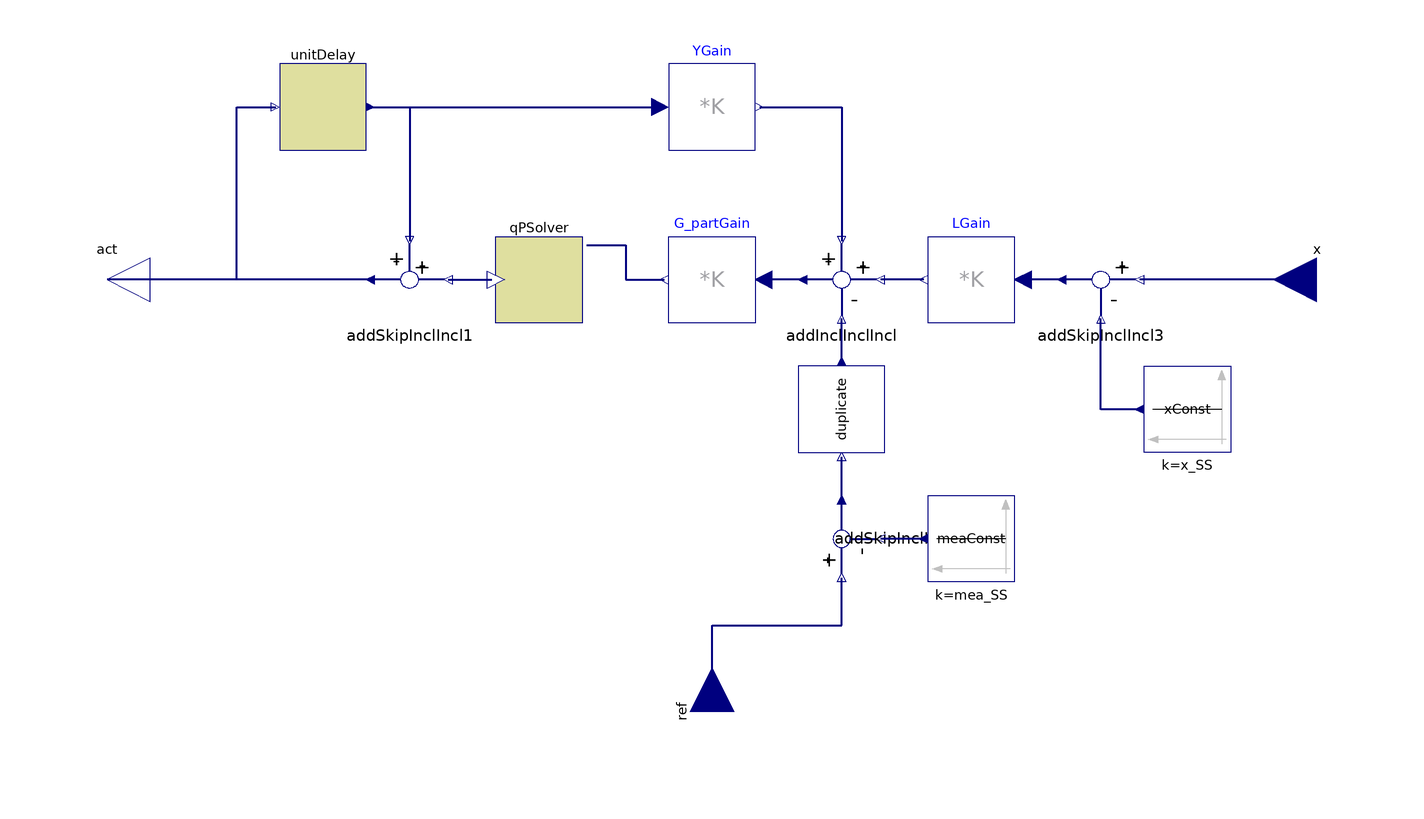

Above is the diagram view of the following Modelica model: its components placed by their Placement annotations and its connect equations drawn as lines.

block MPC "Model predictive controller"
        extends FCSys.Blocks.Discrete.BaseClasses.DiscreteBlock;
        FCSys.Connectors.RealInput x[n_x] "State" annotation (Placement(
              transformation(
              extent={{10,-10},{-10,10}},
              rotation=0,
              origin={140,0}), iconTransformation(extent={{120,-10},{100,10}})));
        FCSys.Connectors.RealInput ref[n_sen] "Reference state" annotation (
            Placement(transformation(
              extent={{-10,-10},{10,10}},
              rotation=90,
              origin={0,-100}), iconTransformation(
              extent={{-10,-10},{10,10}},
              rotation=90,
              origin={0,-110})));
        FCSys.Connectors.RealOutput act[n_act] "Actuation" annotation (
            Placement(transformation(
              extent={{10,-10},{-10,10}},
              rotation=0,
              origin={-140,0}),iconTransformation(extent={{-100,-10},{-120,10}})));
        parameter Real A[:, size(A, 1)]=[.24, 0, .1787, 0; -.3722, 1, .2703, 0;
            -.9901, 0, .1389, 0; -48.9354, 64.1, 2.3992, 1]
          "System gain of discrete-time state space model (old state to new state)";
        parameter Real B[size(A, 1), :]=[-1.2346; -1.4383; -4.4828; -1.7999]
          "Input gain of discrete-time state space model (actuation to new state)";
        parameter Real C[:, size(A, 1)]=[0, 1, 0, 0; 0, 0, 0, 1; -128.2, 128.2,
            0, 0]
          "Output gain of discrete-time state space model (old state to measurement)";
        parameter Integer n_p=10 "Prediction horizon";
        constant Integer n_c=3 "Control horizon";
        parameter Real act_min[size(B, 2)]=-ones(size(B, 2))
          "Minimum actuation";
        parameter Real act_max[size(B, 2)]=ones(size(B, 2)) "Maximum actuation";
        parameter Real[n_act] act_SS=zeros(n_act) "Steady state actuation";
        parameter Real[n_x] x_SS=zeros(n_x) "Steady states";
        parameter Real[n_sen] mea_SS=zeros(n_sen) "Steady state measurement";
        final parameter Integer n_act=size(B, 2) "Number of actuators";
        final parameter Integer n_x=size(A, 1) "Number of states";
        final parameter Integer n_sen=size(C, 1) "Number of sensors";
        final parameter Real[n_p*n_sen, n_x] L=BaseClasses.ObservabilityMatrix(
                  A=A,
                  C=C,
                  n_p=n_p);
        final parameter Real[n_p*n_sen, n_act] Y=BaseClasses.YPredictionMatrix(
                  A=A,
                  B=B,
                  C=C,
                  n_p=n_p);
        final parameter Real[n_p*n_sen, n_c*n_act] Theta=
            BaseClasses.ThetaPredictionMatrix(
                  Y=Y,
                  n_c=n_c,
                  n_p=n_p);
        final parameter Real[n_c*n_act, n_p*n_sen] G_part=2*transpose(Theta)*10;
        final parameter Real[n_c*n_act, n_c*n_act] H=G_part*Theta + 2*identity(
            n_c*n_act);
        FCSys.Blocks.Math.AddSkipInclIncl addSkipInclIncl3(final isPos2=false,
            final n=n_x)
          annotation (Placement(transformation(extent={{100,-10},{80,10}})));
        FCSys.Blocks.Continuous.Sources.Constant xConst(final k=x_SS)
          annotation (Placement(transformation(extent={{120,-40},{100,-20}})));
        Modelica.Blocks.Math.MatrixGain LGain(final K=L)
          annotation (Placement(transformation(extent={{70,-10},{50,10}})));
        FCSys.Blocks.Math.AddInclInclIncl addInclInclIncl(final n=n_p*n_sen,
            final isPos3=false)
          annotation (Placement(transformation(extent={{40,-10},{20,10}})));
        Modelica.Blocks.Math.MatrixGain G_partGain(final K=G_part)
          annotation (Placement(transformation(extent={{10,-10},{-10,10}})));
        FCSys.Blocks.Discrete.Controllers.BaseClasses.QPSolver qPSolver(
          final y_min=-Modelica.Constants.inf*ones(n_act),
          final y_max=Modelica.Constants.inf*ones(n_act),
          final H=H,
          final G=zeros(0, size(H, 2)),
          final n_y=n_act,
          final samplePeriod=samplePeriod,
          final startTime=startTime)
          annotation (Placement(transformation(extent={{-30,-10},{-50,10}})));
        FCSys.Blocks.Math.AddSkipInclIncl addSkipInclIncl2(final isPos2=false,
            final n=n_sen) annotation (Placement(transformation(
              extent={{10,10},{-10,-10}},
              rotation=270,
              origin={30,-60})));
        FCSys.Blocks.Continuous.Sources.Constant meaConst(final k=mea_SS)
          annotation (Placement(transformation(extent={{70,-70},{50,-50}})));
        FCSys.Blocks.Routing.Duplicate duplicate(final n_in=n_sen, final n_dup=
              n_p) annotation (Placement(transformation(
              extent={{-10,-10},{10,10}},
              rotation=90,
              origin={30,-30})));
        FCSys.Blocks.Discrete.UnitDelay unitDelay(
          final y_0=zeros(n_act),
          final samplePeriod=samplePeriod,
          final startTime=startTime)
          annotation (Placement(transformation(extent={{-100,30},{-80,50}})));
        Modelica.Blocks.Math.MatrixGain YGain(final K=Y)
          annotation (Placement(transformation(extent={{-10,30},{10,50}})));
        FCSys.Blocks.Math.AddInclInclSkip addSkipInclIncl1(final n=n_act)
          annotation (Placement(transformation(extent={{-60,-10},{-80,10}})));
      equation
        connect(addInclInclIncl.y, G_partGain.u) annotation (Line(
            points={{21,6.10623e-16},{18.75,6.10623e-16},{18.75,1.27676e-15},{
                16.5,1.27676e-15},{16.5,6.66134e-16},{12,6.66134e-16}},
            color={0,0,127},
            thickness=0.5,
            smooth=Smooth.None));
        connect(YGain.y, addInclInclIncl.u_1) annotation (Line(
            points={{11,40},{30,40},{30,9}},
            color={0,0,127},
            thickness=0.5,
            smooth=Smooth.None));
        connect(addSkipInclIncl3.y, LGain.u) annotation (Line(
            points={{81,6.10623e-16},{78.75,6.10623e-16},{78.75,1.27676e-15},{
                76.5,1.27676e-15},{76.5,6.66134e-16},{72,6.66134e-16}},
            color={0,0,127},
            thickness=0.5,
            smooth=Smooth.None));
        connect(xConst.y, addSkipInclIncl3.u_2) annotation (Line(
            points={{99,-30},{90,-30},{90,-9}},
            color={0,0,127},
            thickness=0.5,
            smooth=Smooth.None));
        connect(duplicate.y, addInclInclIncl.u_3) annotation (Line(
            points={{30,-19},{30,-9}},
            color={0,0,127},
            smooth=Smooth.None,
            thickness=0.5));
        connect(addSkipInclIncl2.y, duplicate.u) annotation (Line(
            points={{30,-51},{30,-41}},
            color={0,0,127},
            smooth=Smooth.None,
            thickness=0.5));
        connect(meaConst.y, addSkipInclIncl2.u_2) annotation (Line(
            points={{49,-60},{39,-60}},
            color={0,0,127},
            thickness=0.5,
            smooth=Smooth.None));
        connect(LGain.y, addInclInclIncl.u_2) annotation (Line(
            points={{49,6.10623e-16},{46.25,6.10623e-16},{46.25,1.27676e-15},{
                43.5,1.27676e-15},{43.5,6.10623e-16},{39,6.10623e-16}},
            color={0,0,127},
            thickness=0.5,
            smooth=Smooth.None));
        connect(ref, addSkipInclIncl2.u_1) annotation (Line(
            points={{5.55112e-16,-100},{5.55112e-16,-80},{30,-80},{30,-69}},
            color={0,0,127},
            smooth=Smooth.None,
            thickness=0.5));
        connect(x, addSkipInclIncl3.u_1) annotation (Line(
            points={{140,5.55112e-16},{129.75,5.55112e-16},{129.75,1.16573e-15},
                {119.5,1.16573e-15},{119.5,6.10623e-16},{99,6.10623e-16}},
            color={0,0,127},
            smooth=Smooth.None,
            thickness=0.5));
        connect(qPSolver.J_set, G_partGain.y) annotation (Line(
            points={{-29,8},{-20,8},{-20,6.10623e-16},{-11,6.10623e-16}},
            color={0,0,127},
            thickness=0.5,
            smooth=Smooth.None));
        connect(unitDelay.y, YGain.u) annotation (Line(
            points={{-79,40},{-12,40}},
            color={0,0,127},
            smooth=Smooth.None,
            thickness=0.5));
        connect(addSkipInclIncl1.y, unitDelay.u) annotation (Line(
            points={{-79,6.10623e-16},{-110,6.10623e-16},{-110,40},{-101,40}},
            color={0,0,127},
            smooth=Smooth.None,
            thickness=0.5));

        connect(addSkipInclIncl1.y, act) annotation (Line(
            points={{-79,6.10623e-16},{-94.25,6.10623e-16},{-94.25,1.16573e-15},
                {-109.5,1.16573e-15},{-109.5,5.55112e-16},{-140,5.55112e-16}},
            color={0,0,127},
            smooth=Smooth.None,
            thickness=0.5));

        connect(addSkipInclIncl1.u_2, qPSolver.y) annotation (Line(
            points={{-61,6.10623e-16},{-60.75,6.10623e-16},{-60.75,1.27676e-15},
                {-57.5,1.27676e-15},{-57.5,6.10623e-16},{-51,6.10623e-16}},
            color={0,0,127},
            smooth=Smooth.None,
            thickness=0.5));
        connect(unitDelay.y, addSkipInclIncl1.u_1) annotation (Line(
            points={{-79,40},{-70,40},{-70,9}},
            color={0,0,127},
            smooth=Smooth.None,
            thickness=0.5));
        annotation (Icon(coordinateSystem(preserveAspectRatio=true, extent={{-100,
                  -100},{100,100}}), graphics={Text(
                      extent={{-100,40},{100,-40}},
                      lineColor={0,0,255},
                      textString="MPC")}), Diagram(coordinateSystem(
                preserveAspectRatio=true, extent={{-140,-100},{140,100}}),
              graphics));
      end MPC;